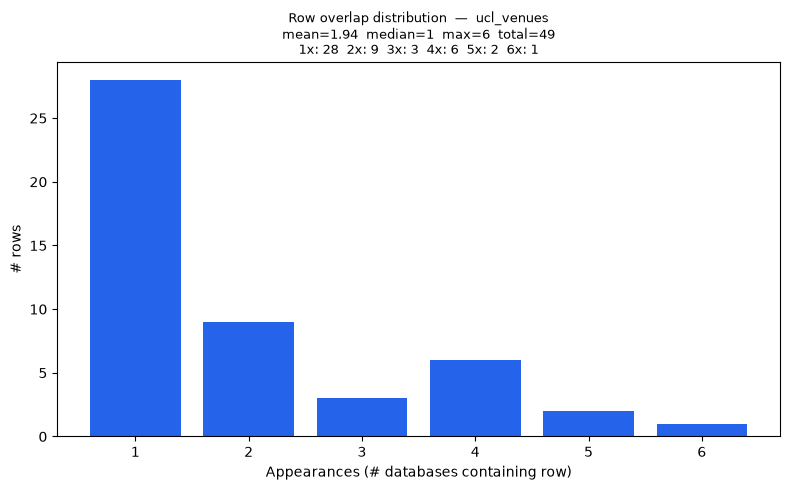

The table this chart was drawn from, first rows:
overlap_count, rows
1, 28
2, 9
3, 3
4, 6
5, 2
6, 1
